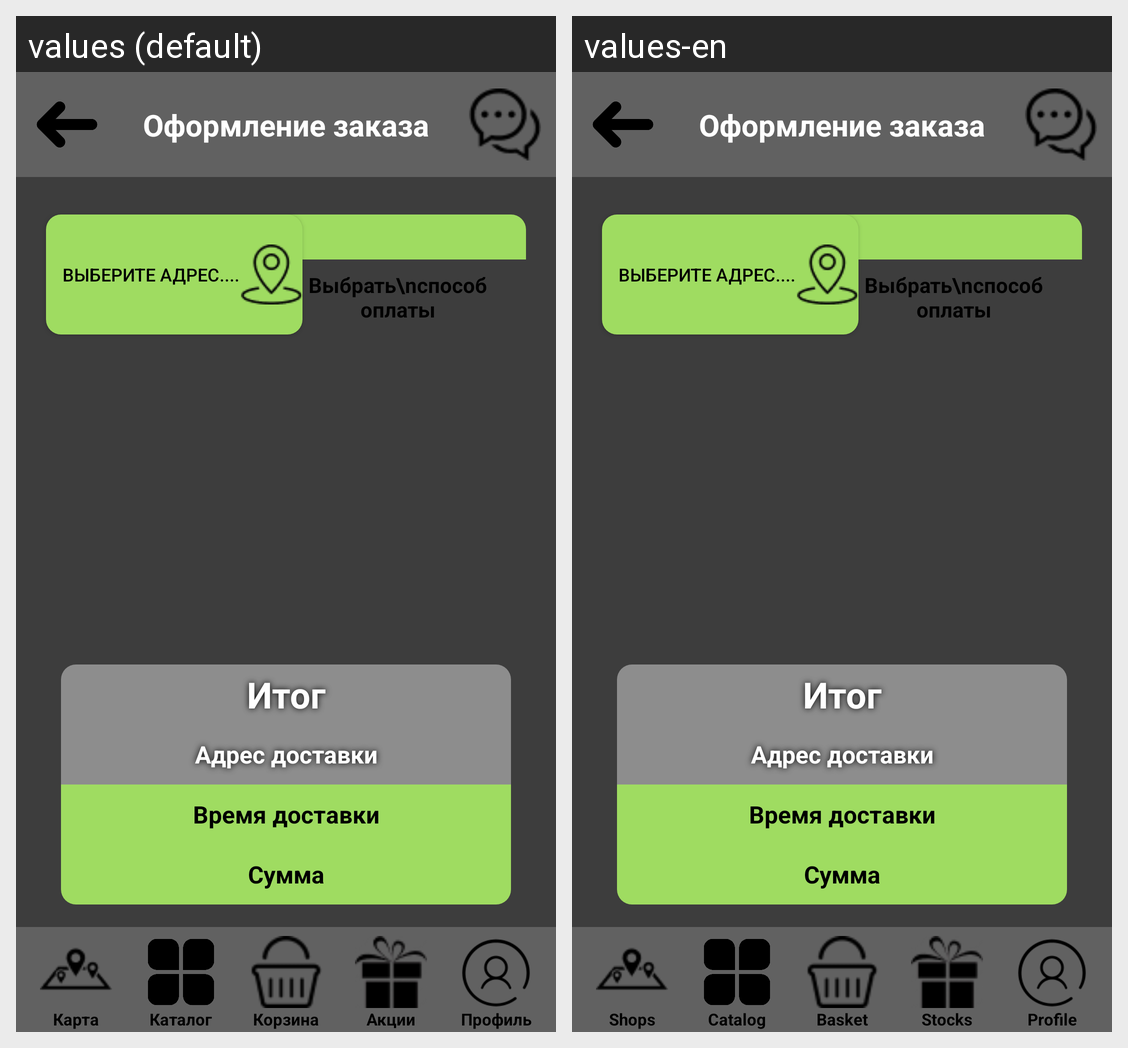

Translations of the strings shown on this Android screen, per locale in the grid:
Android screen res/layout/oformleniezakaza.xml rendered under 2 locales, left to right: values (default), values-en. Device: Nexus 5 (rendered at 1080×1920; each locale shown at half size, 540×960, under a caption strip naming it); theme Theme.Diplom.
Strings drawn on this screen, with the default value and each locale's value (text and hints the layout hard-codes, and strings that could not be matched under every locale, appear in the picture but are not listed):

oformzeniezakaza_name
  values: Оформление заказа
  values-en: Оформление заказа  [not translated; the default value is used]

magazini_name
  values: Карта
  values-en: Shops

catalog_name
  values: Каталог
  values-en: Catalog

korzina_name
  values: Корзина
  values-en: Basket

akcii_name
  values: Акции
  values-en: Stocks

profil_name
  values: Профиль
  values-en: Profile
